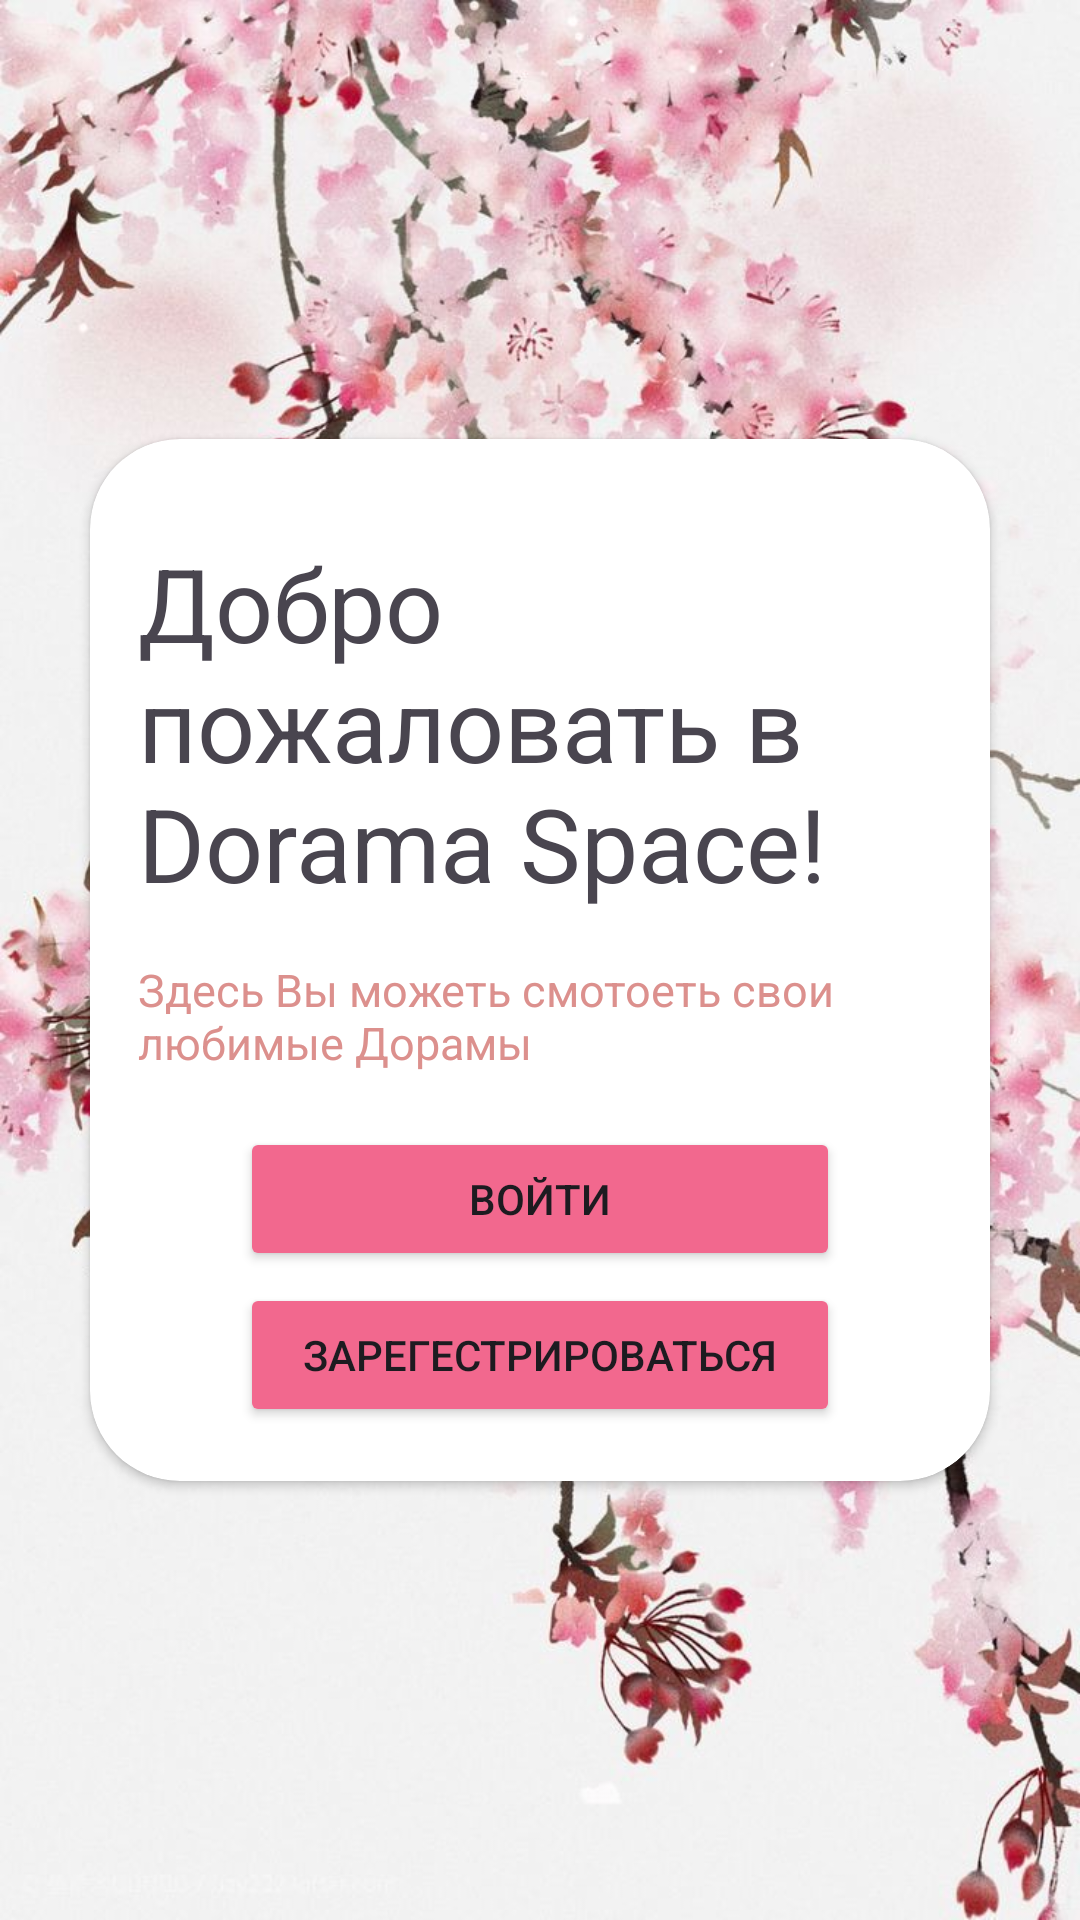

Layout XML and referenced resources for this Android screen:
<!-- AndroidManifest.xml: application theme Theme.FilmSpace -->
<!-- res/layout/activity_welcome.xml -->
<?xml version="1.0" encoding="utf-8"?>
<androidx.constraintlayout.widget.ConstraintLayout xmlns:android="http://schemas.android.com/apk/res/android"
    xmlns:app="http://schemas.android.com/apk/res-auto"
    xmlns:tools="http://schemas.android.com/tools"
    android:layout_width="match_parent"
    android:layout_height="match_parent"
    android:background="@drawable/welcome"
    tools:context=".view.WelcomeActivity">

    <androidx.cardview.widget.CardView
        android:layout_width="0dp"
        android:layout_height="wrap_content"
        app:cardCornerRadius="30dp"
        android:layout_margin="30dp"
        app:layout_constraintBottom_toBottomOf="parent"
        app:layout_constraintEnd_toEndOf="parent"
        app:layout_constraintStart_toStartOf="parent"
        app:layout_constraintTop_toTopOf="parent">

        <LinearLayout
            android:layout_width="match_parent"
            android:layout_height="wrap_content"
            android:orientation="vertical"
            android:padding="16dp">

            <TextView
                android:id="@+id/text1"
                android:layout_width="wrap_content"
                android:layout_height="wrap_content"
                android:layout_gravity="center_horizontal"
                android:layout_marginTop="16dp"
                android:text="@string/welcome_title"
                android:textSize="34sp" />
            <TextView
                android:id="@+id/text2"
                android:layout_width="wrap_content"
                android:layout_height="wrap_content"
                android:layout_gravity="center_horizontal"
                android:layout_marginTop="16dp"
                android:textColor="@color/lightPink"
                android:text="@string/welcome_under_title"
                android:textSize="15sp" />

            <LinearLayout
                android:layout_width="match_parent"
                android:layout_height="wrap_content"
                android:layout_marginTop="16dp"
                android:gravity="center"
                android:orientation="vertical">

                <Button
                    android:id="@+id/buttonSignIn"
                    android:backgroundTint="@color/pink"
                    android:layout_width="200dp"
                    android:layout_height="wrap_content"
                    android:layout_margin="2dp"
                    android:layout_weight="1"
                    android:text="@string/sign_in" />

                <Button
                    android:id="@+id/buttonSignUp"
                    android:backgroundTint="@color/pink"
                    android:layout_width="200dp"
                    android:layout_height="wrap_content"
                    android:layout_weight="1"
                    android:layout_margin="2dp"
                    android:text="@string/sign_up" />
            </LinearLayout>
        </LinearLayout>
    </androidx.cardview.widget.CardView>

</androidx.constraintlayout.widget.ConstraintLayout>
<!-- resources referenced by this layout -->
<resources>
  <color name="lightPink">#dc908d</color>
  <color name="pink">#f2688e</color>
  <!-- drawable welcome: jpg bitmap (drawable, 129574 bytes) -->
  <string name="sign_in">Войти</string>
  <string name="sign_up">Зарегестрироваться</string>
  <string name="welcome_title">Добро пожаловать в Dorama Space!</string>
  <string name="welcome_under_title">Здесь Вы можеть смотоеть свои любимые Дорамы</string>
  <style name="Theme.FilmSpace" parent="Base.Theme.FilmSpace" />
  <style name="Base.Theme.FilmSpace" parent="Theme.Material3.DayNight.NoActionBar">
          
          <item name="colorPrimary">@color/lightPink</item>
      </style>
</resources>
